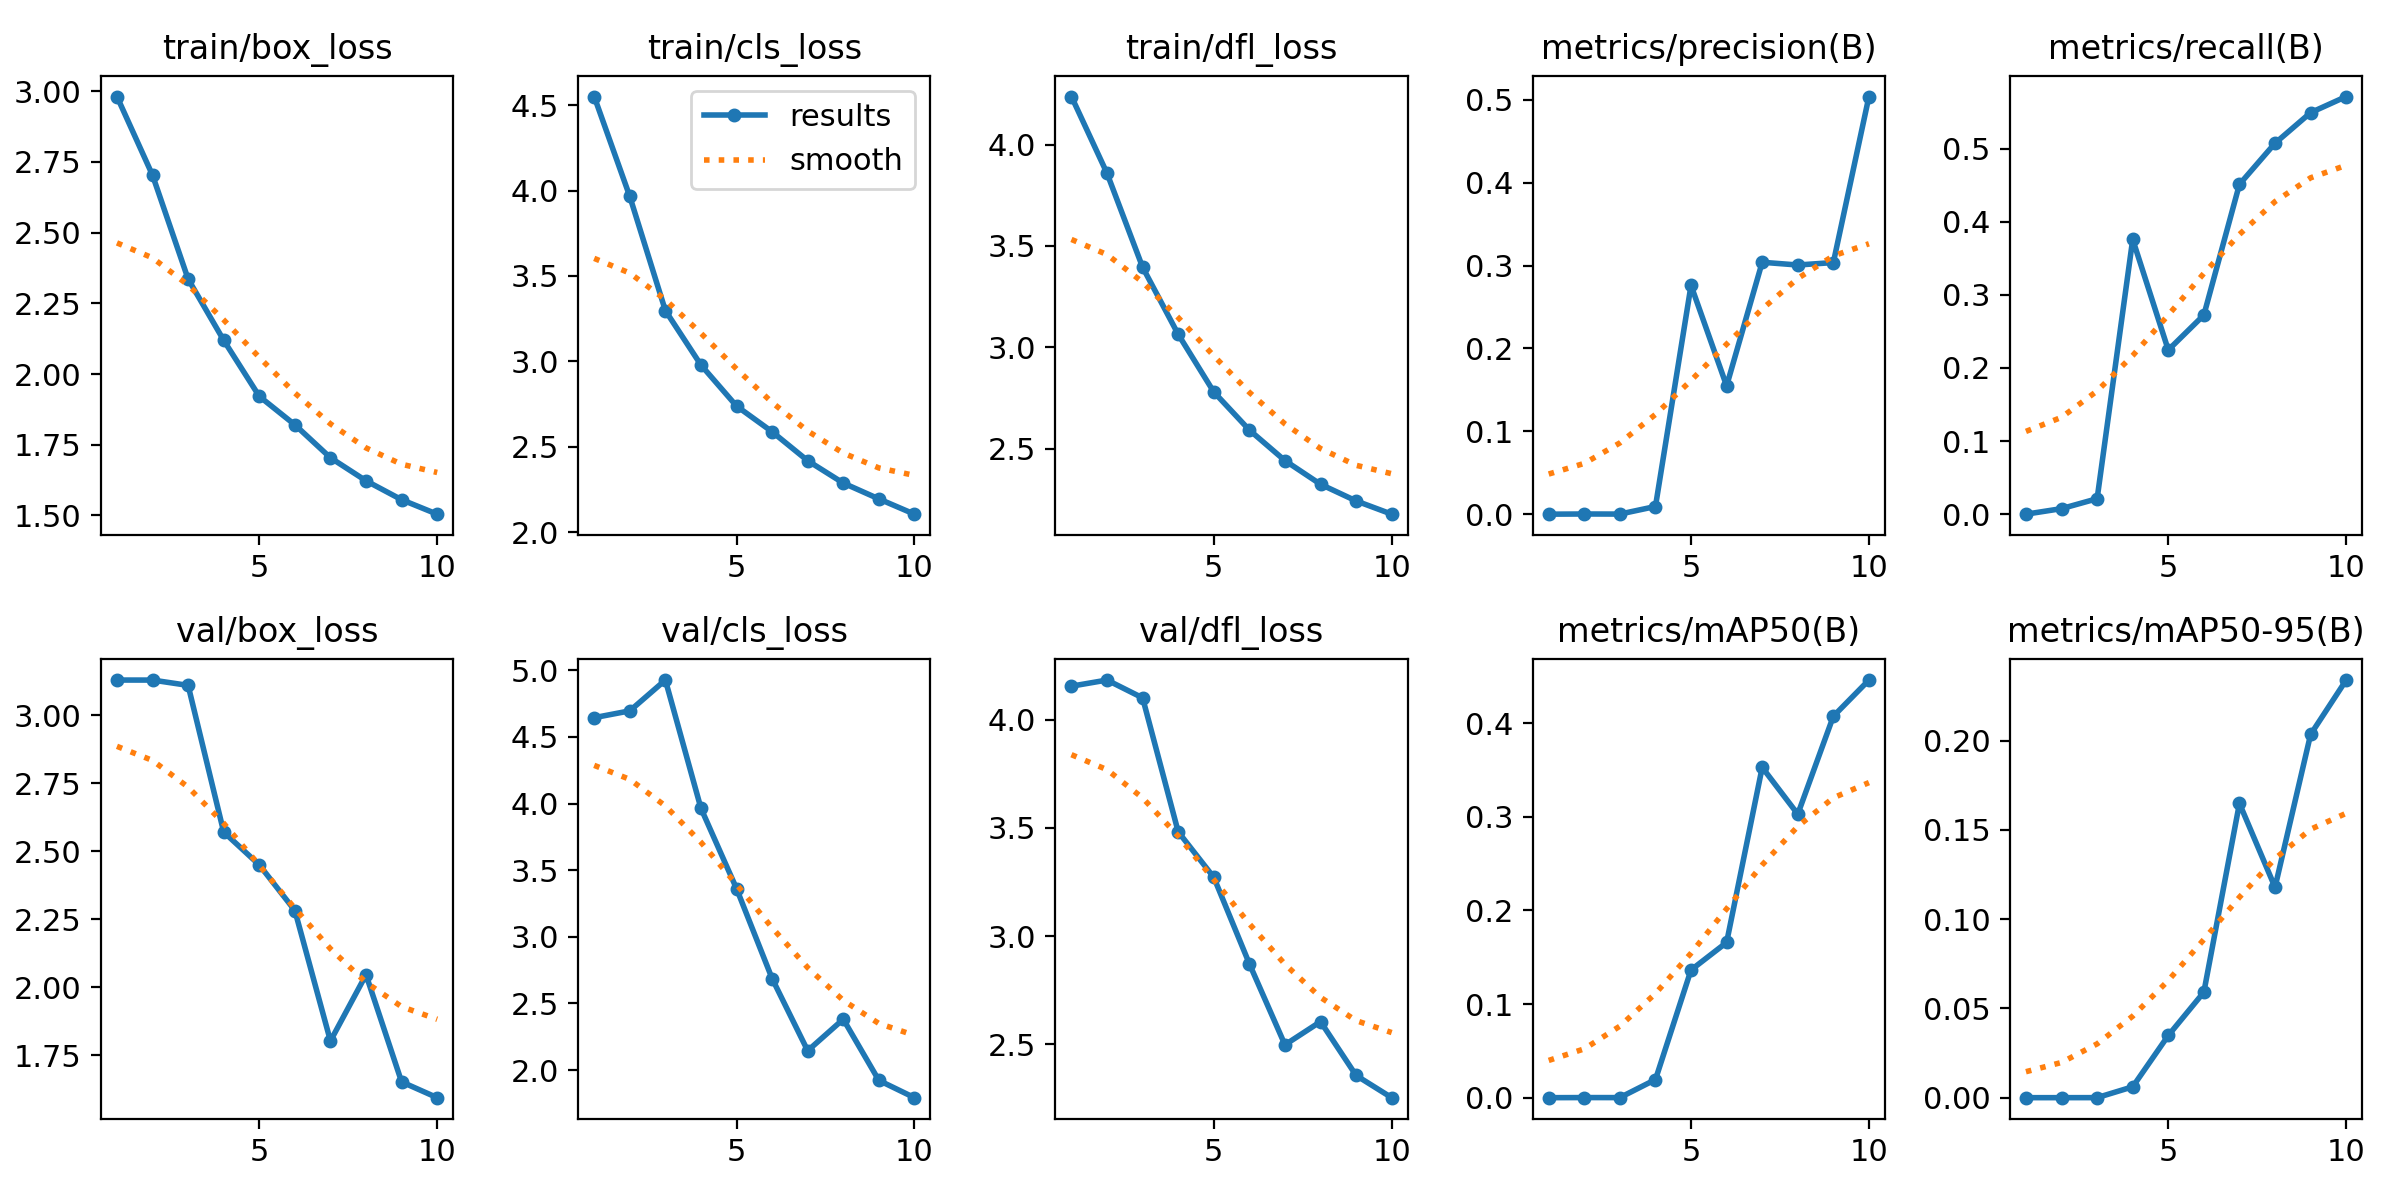

The table this chart was drawn from, first rows:
epoch, train/box_loss, train/cls_loss, train/dfl_loss, metrics/precision(B), metrics/recall(B), metrics/mAP50(B), metrics/mAP50-95(B), val/box_loss, val/cls_loss, val/dfl_loss, lr/pg0, lr/pg1, lr/pg2
1, 2.981, 4.55, 4.237, 0, 0, 0, 0, 3.13, 4.644, 4.156, 0.0002941, 0.0002941, 0.0002941
2, 2.703, 3.966, 3.858, 0.00022, 0.00757, 0.00011, 1e-05, 3.13, 4.695, 4.184, 0.000538, 0.000538, 0.000538
3, 2.336, 3.297, 3.395, 0.00012, 0.02116, 8e-05, 2e-05, 3.111, 4.926, 4.102, 0.0007219, 0.0007219, 0.0007219
4, 2.119, 2.979, 3.064, 0.00925, 0.3758, 0.01933, 0.0061, 2.571, 3.964, 3.482, 0.000639, 0.000639, 0.000639
5, 1.921, 2.739, 2.78, 0.2761, 0.2245, 0.1364, 0.03485, 2.45, 3.362, 3.272, 0.000639, 0.000639, 0.000639
6, 1.821, 2.588, 2.592, 0.1548, 0.2724, 0.1658, 0.05912, 2.283, 2.687, 2.872, 0.000549, 0.000549, 0.000549
7, 1.704, 2.419, 2.441, 0.304, 0.4511, 0.3529, 0.1649, 1.803, 2.146, 2.497, 0.000459, 0.000459, 0.000459
8, 1.623, 2.288, 2.325, 0.3007, 0.5074, 0.3029, 0.1179, 2.047, 2.382, 2.604, 0.000369, 0.000369, 0.000369
9, 1.556, 2.195, 2.242, 0.3037, 0.5492, 0.4075, 0.2035, 1.653, 1.923, 2.355, 0.0002791, 0.0002791, 0.0002791
10, 1.505, 2.106, 2.177, 0.504, 0.5712, 0.4462, 0.234, 1.595, 1.794, 2.252, 0.0001891, 0.0001891, 0.0001891
